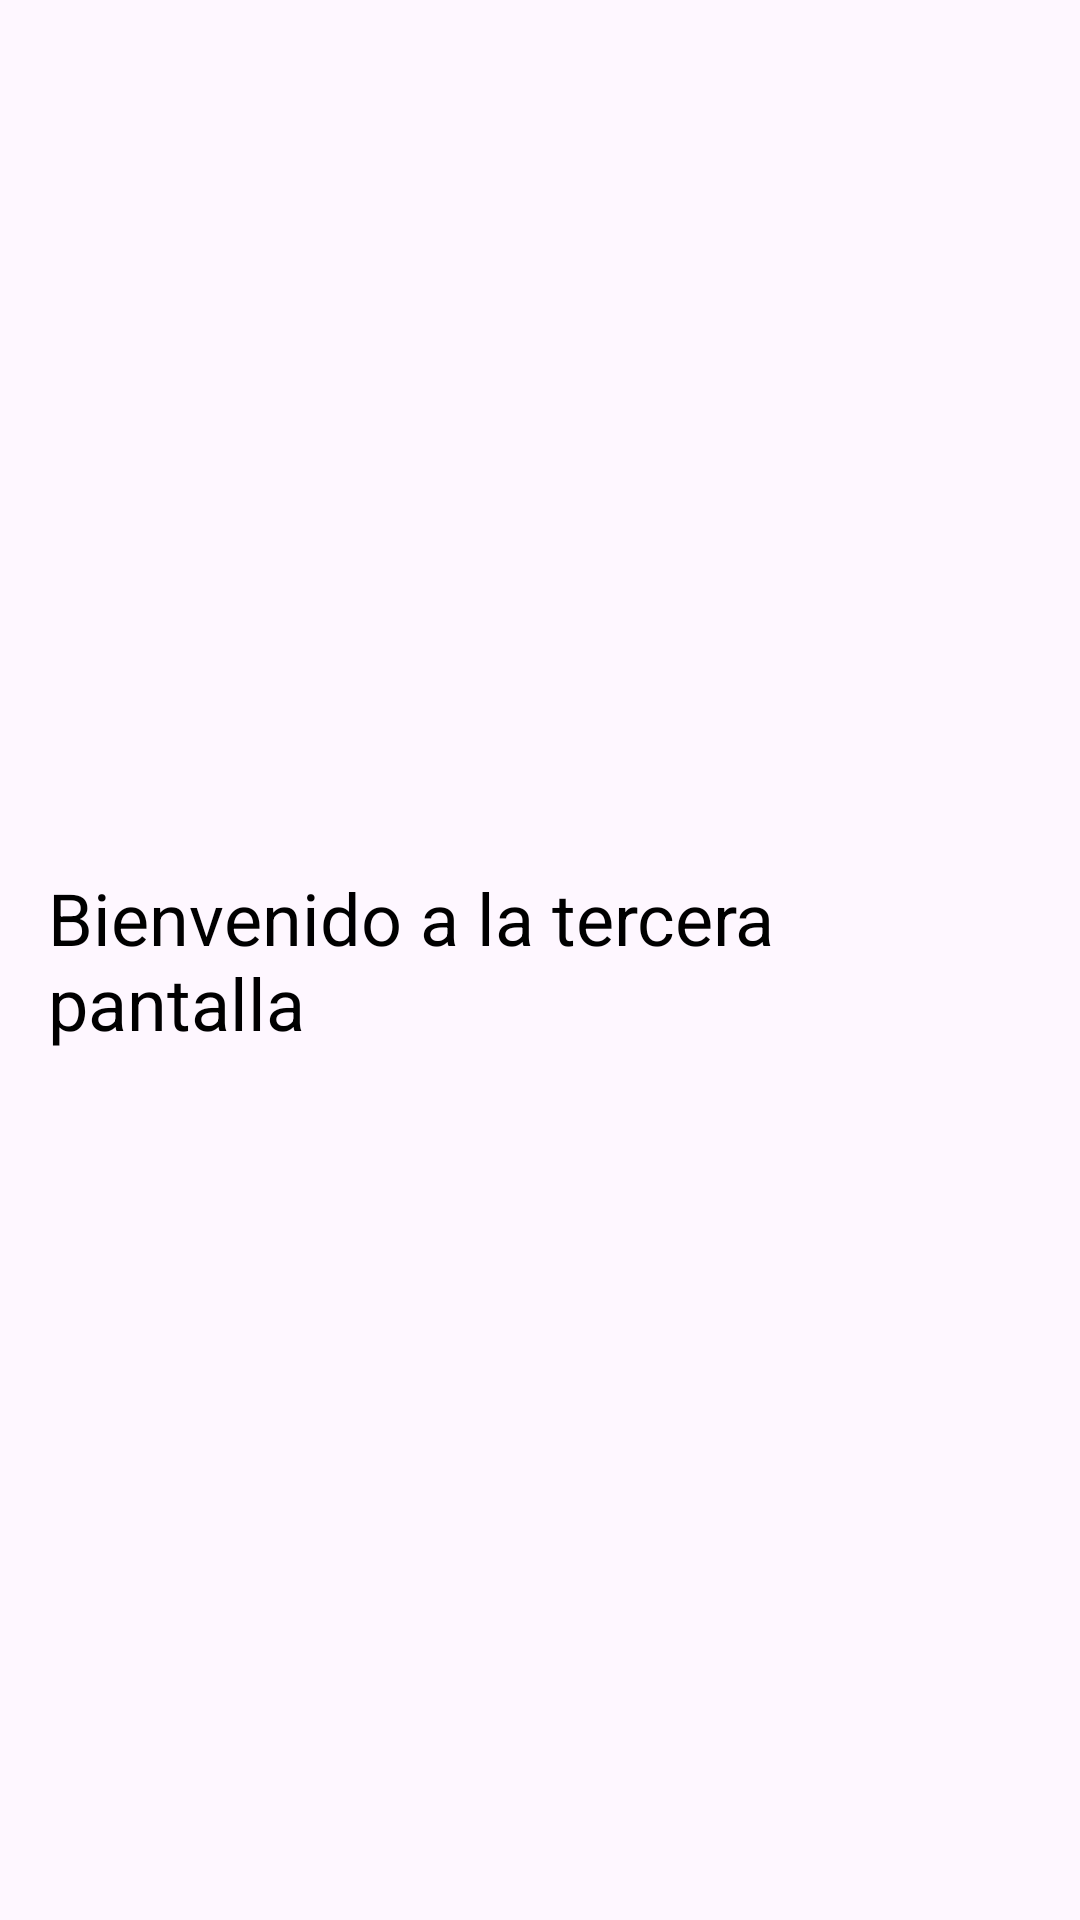

Write the Android layout XML for this screen, with the resource values it uses.
<!-- AndroidManifest.xml: application theme Theme.SaludoAppJava -->
<!-- res/layout/activity_tercera_pantalla.xml -->
<LinearLayout
    xmlns:android="http://schemas.android.com/apk/res/android"
    android:layout_width="match_parent"
    android:layout_height="match_parent"
    android:orientation="vertical"
    android:gravity="center"
    android:padding="16dp">

    
    <TextView
        android:id="@+id/textViewTerceraPantalla"
        android:layout_width="wrap_content"
        android:layout_height="wrap_content"
        android:text="Bienvenido a la tercera pantalla"
        android:textSize="24sp"
        android:textColor="@android:color/black"/>
</LinearLayout>
<!-- resources referenced by this layout -->
<resources>
  <style name="Theme.SaludoAppJava" parent="Base.Theme.SaludoAppJava" />
  <style name="Base.Theme.SaludoAppJava" parent="Theme.Material3.DayNight.NoActionBar">
          
          
      </style>
</resources>
